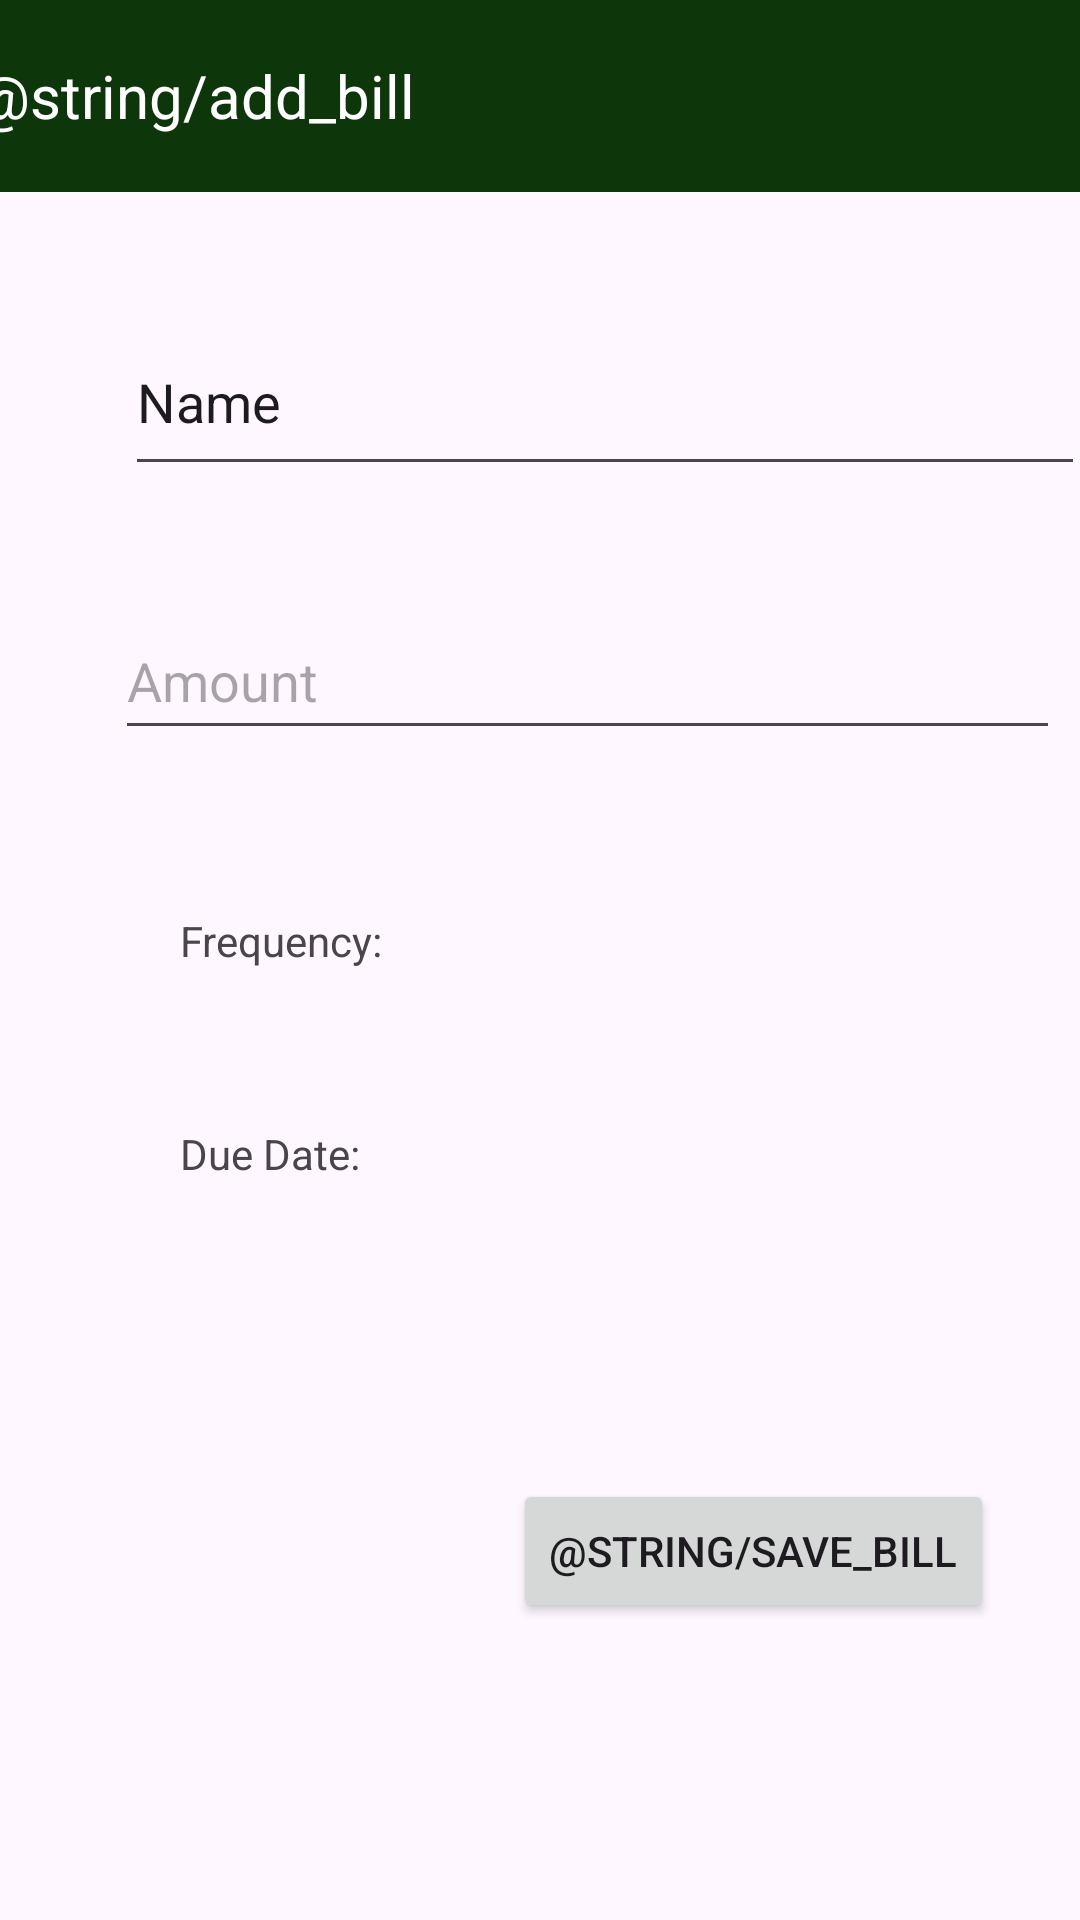

Here is an Android app screen rendered from its layout file. Give the layout XML and the strings, colors and styles it references.
<!-- AndroidManifest.xml: application theme Theme.Billzapplication -->
<!-- res/layout/activity_add_bill.xml -->
<?xml version="1.0" encoding="utf-8"?>
<androidx.constraintlayout.widget.ConstraintLayout xmlns:android="http://schemas.android.com/apk/res/android"
    xmlns:app="http://schemas.android.com/apk/res-auto"
    xmlns:tools="http://schemas.android.com/tools"
    android:layout_width="match_parent"
    android:layout_height="match_parent"
    tools:context=".uifile.AddBillActivity">


        <com.google.android.material.appbar.MaterialToolbar
            android:id="@+id/tbarAddBill"
            android:layout_width="409dp"
            android:layout_height="wrap_content"
            android:background="?attr/colorPrimary"
            android:minHeight="?attr/actionBarSize"
            android:theme="?attr/actionBarTheme"
            app:layout_constraintEnd_toEndOf="parent"
            app:layout_constraintStart_toStartOf="parent"
            app:layout_constraintTop_toTopOf="parent">

            <TextView
                android:id="@+id/tvTitle"
                android:layout_width="wrap_content"
                android:layout_height="wrap_content"
                android:text="@string/add_bill"
                android:textColor="@color/white"
                android:textSize="20sp"
                tools:layout_editor_absoluteX="91dp"
                tools:layout_editor_absoluteY="24dp" />


        </com.google.android.material.appbar.MaterialToolbar>

        <EditText
            android:id="@+id/etName"
            android:layout_width="320dp"
            android:layout_height="59dp"
            android:layout_marginStart="63dp"
            android:layout_marginTop="39dp"
            android:layout_marginEnd="138dp"
            android:ems="10"
            android:inputType="text"
            android:text="Name"
            app:layout_constraintBottom_toBottomOf="parent"
            app:layout_constraintEnd_toEndOf="parent"
            app:layout_constraintHorizontal_bias="0.133"
            app:layout_constraintStart_toStartOf="parent"
            app:layout_constraintTop_toBottomOf="@+id/tbarAddBill"
            app:layout_constraintVertical_bias="0.0" />

        <EditText
            android:id="@+id/etAmount"
            android:layout_width="315dp"
            android:layout_height="49dp"
            android:layout_marginStart="74dp"
            android:layout_marginTop="39dp"
            android:layout_marginEnd="127dp"
            android:ems="10"
            android:hint="Amount"
            android:inputType="numberDecimal"
            app:layout_constraintBottom_toBottomOf="parent"
            app:layout_constraintEnd_toEndOf="parent"
            app:layout_constraintHorizontal_bias="0.229"
            app:layout_constraintStart_toStartOf="parent"
            app:layout_constraintTop_toBottomOf="@+id/etName"
            app:layout_constraintVertical_bias="0.0" />

        <TextView
            android:id="@+id/tvFrequency"
            android:layout_width="wrap_content"
            android:layout_height="wrap_content"
            android:layout_marginStart="60dp"
            android:layout_marginTop="54dp"
            android:text="Frequency:"
            app:layout_constraintStart_toStartOf="parent"
            app:layout_constraintTop_toBottomOf="@+id/etAmount" />

        <Spinner
            android:id="@+id/spFrequency"
            android:layout_width="240dp"
            android:layout_height="57dp"
            android:layout_marginStart="32dp"
            app:layout_constraintBottom_toBottomOf="@+id/tvFrequency"
            app:layout_constraintEnd_toEndOf="parent"
            app:layout_constraintHorizontal_bias="0.0"
            app:layout_constraintStart_toEndOf="@+id/tvFrequency"
            app:layout_constraintTop_toTopOf="@+id/tvFrequency"
            app:layout_constraintVertical_bias="0.368" />

        <TextView
            android:id="@+id/tvDueDate"
            android:layout_width="wrap_content"
            android:layout_height="wrap_content"
            android:layout_marginStart="60dp"
            android:layout_marginTop="52dp"
            android:text="Due Date:"
            app:layout_constraintStart_toStartOf="parent"
            app:layout_constraintTop_toBottomOf="@+id/tvFrequency" />

        <Spinner
            android:id="@+id/spDueDate"
            android:layout_width="264dp"
            android:layout_height="49dp"
            android:layout_marginStart="20dp"
            android:layout_marginEnd="152dp"
            app:layout_constraintBottom_toBottomOf="@+id/tvDueDate"
            app:layout_constraintEnd_toEndOf="parent"
            app:layout_constraintHorizontal_bias="0.0"
            app:layout_constraintStart_toEndOf="@+id/tvDueDate"
            app:layout_constraintTop_toTopOf="@+id/tvDueDate"
            app:layout_constraintVertical_bias="0.411" />
        <DatePicker
            android:id="@+id/dpDueDate"
            android:layout_width="wrap_content"
            android:layout_marginStart="8dp"
            android:layout_marginEnd="24dp"
            android:visibility="gone"
            android:layout_marginTop="16dp"
            app:layout_constraintTop_toBottomOf="@id/spFrequency"
            app:layout_constraintStart_toEndOf="@id/spDueDate"
            app:layout_constraintEnd_toEndOf="parent"
            app:layout_constraintBottom_toTopOf="@id/btnsavebill"

            android:layout_height="wrap_content"
                />

        <Button
            android:id="@+id/btnsavebill"
            android:layout_width="0dp"
            android:layout_height="wrap_content"
            android:layout_marginStart="171dp"
            android:layout_marginTop="81dp"
            android:text="@string/save_bill"
            app:layout_constraintStart_toStartOf="parent"
            app:layout_constraintTop_toBottomOf="@+id/spDueDate" />
        <FrameLayout
            android:id="@+id/fragment_container"
            android:layout_width="match_parent"
            android:layout_height="match_parent"
            app:layout_constraintBottom_toBottomOf="parent"
            app:layout_constraintEnd_toEndOf="parent"
            app:layout_constraintStart_toStartOf="parent"
            app:layout_constraintTop_toBottomOf="@id/btnsavebill"/>


</androidx.constraintlayout.widget.ConstraintLayout>
<!-- resources referenced by this layout -->
<resources>
  <color name="white">#FFFFFFFF</color>
  <style name="Theme.Billzapplication" parent="Base.Theme.Billzapplication" />
  <style name="Base.Theme.Billzapplication" parent="Theme.Material3.DayNight.NoActionBar">
          
           <item name="colorPrimary">@color/darkergreen</item>
          <item name="colorSecondary">@color/darkgreen</item>
          
      </style>
  <color name="darkergreen">#0D360B</color>
  <color name="darkgreen">#20801B</color>
</resources>
